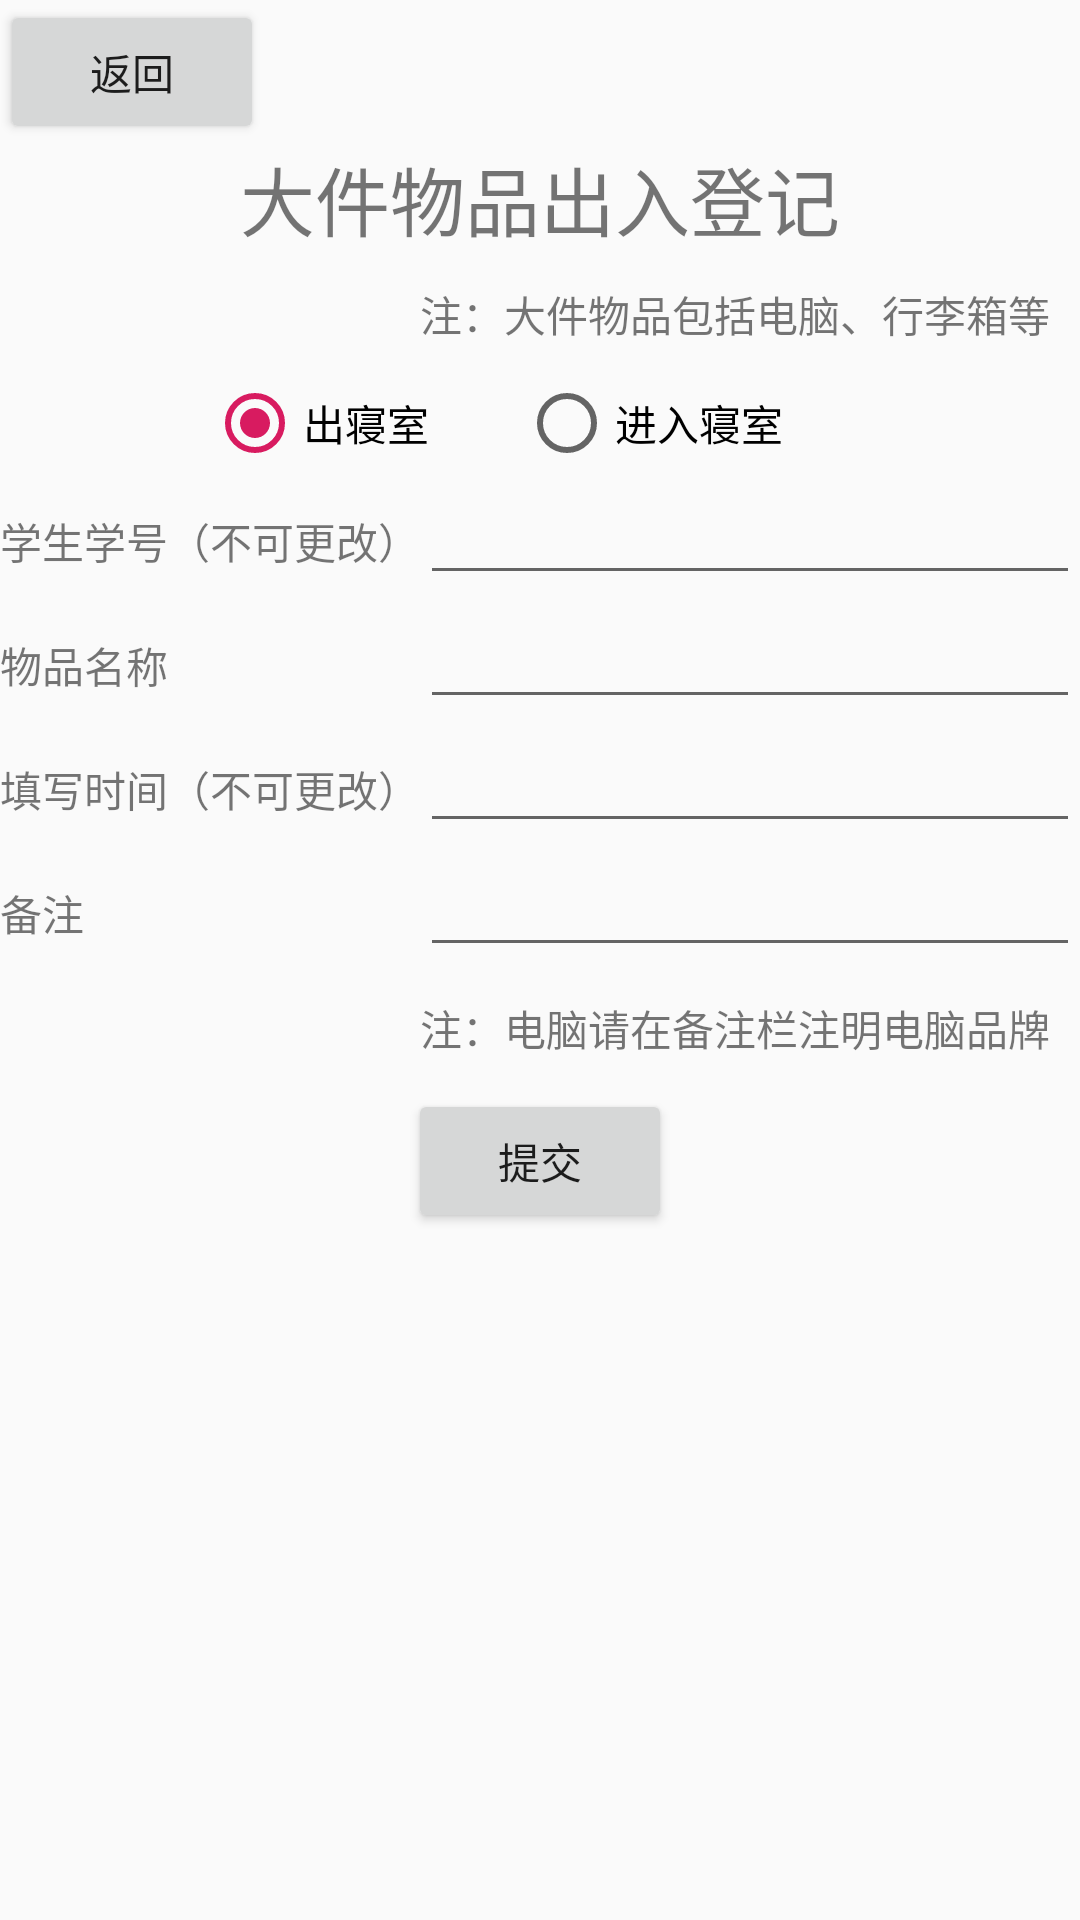

Android layout source for this screen:
<!-- AndroidManifest.xml: application theme AppTheme -->
<!-- res/layout/activity_big.xml -->
<?xml version="1.0" encoding="utf-8"?>
<LinearLayout xmlns:android="http://schemas.android.com/apk/res/android"
    xmlns:app="http://schemas.android.com/apk/res-auto"
    xmlns:tools="http://schemas.android.com/tools"
    android:layout_width="match_parent"
    android:layout_height="match_parent"
    tools:context=".BigActivity"
    android:orientation="vertical">

    <Button
        android:layout_width="wrap_content"
        android:layout_height="wrap_content"
        android:text="返回"
        android:id="@+id/backFromBig"/>

    <TextView
        android:layout_width="match_parent"
        android:layout_height="wrap_content"
        android:text="大件物品出入登记"
        android:textSize="25dp"
        android:gravity="center"/>

    <TextView
        android:layout_width="match_parent"
        android:layout_height="wrap_content"
        android:text="注：大件物品包括电脑、行李箱等"
        android:gravity="right"
        android:paddingTop="@dimen/paddingSize"
        android:paddingBottom="@dimen/paddingSize"
        android:paddingRight="@dimen/paddingSize"/>

    <RadioGroup
        android:layout_width="match_parent"
        android:layout_height="wrap_content"
        android:gravity="center"
        android:orientation="horizontal"
        android:id="@+id/big_radiogroup">

        <RadioButton
            android:layout_width="wrap_content"
            android:layout_height="wrap_content"
            android:text="出寝室"
            android:paddingRight="30dp"
            android:id="@+id/big_out"
            android:checked="true"/>

        <RadioButton
            android:layout_width="wrap_content"
            android:layout_height="wrap_content"
            android:text="进入寝室"
            android:paddingRight="30dp"
            android:id="@+id/big_in"/>
    </RadioGroup>

    <TableLayout
        android:layout_width="match_parent"
        android:layout_height="wrap_content"
        android:stretchColumns="1">

        <TableRow>
            <TextView android:text="学生学号（不可更改）" />
            <EditText
                android:id="@+id/student_id_in_big"
                android:inputType="number"
                android:focusable="false"/>
        </TableRow>

        <TableRow>
            <TextView android:text="物品名称" />
            <EditText
                android:id="@+id/big_name"/>
        </TableRow>

        <TableRow>
            <TextView android:text="填写时间（不可更改）" />
            <EditText
                android:id="@+id/big_time"
                android:focusable="false"/>
        </TableRow>

        <TableRow>
            <TextView android:text="备注"/>
            <EditText android:id="@+id/remarks_in_big"/>
        </TableRow>

    </TableLayout>

    <TextView
        android:layout_width="match_parent"
        android:layout_height="wrap_content"
        android:text="注：电脑请在备注栏注明电脑品牌"
        android:paddingTop="@dimen/paddingSize"
        android:paddingBottom="@dimen/paddingSize"
        android:gravity="right"
        android:paddingRight="@dimen/paddingSize"/>

    <Button
        android:layout_width="wrap_content"
        android:layout_height="wrap_content"
        android:id="@+id/submit_big"
        android:layout_gravity="center"
        android:text="提交"/>

</LinearLayout>
<!-- resources referenced by this layout -->
<resources>
  <dimen name="paddingSize">10sp</dimen>
  <style name="AppTheme" parent="Theme.AppCompat.Light.DarkActionBar">
          
          <item name="colorPrimary">@color/colorPrimary</item>
          <item name="colorPrimaryDark">@color/colorPrimaryDark</item>
          <item name="colorAccent">@color/colorAccent</item>
      </style>
  <color name="colorPrimary">#fbcb9c</color>
  <color name="colorPrimaryDark">#00574B</color>
  <color name="colorAccent">#D81B60</color>
</resources>
